The GitHub repository Ankita2719AIML/MYCT contains a labelled image folder "MYCT_pics_updated" with 2 categories: forged, genuine. Examples follow, each with its label.

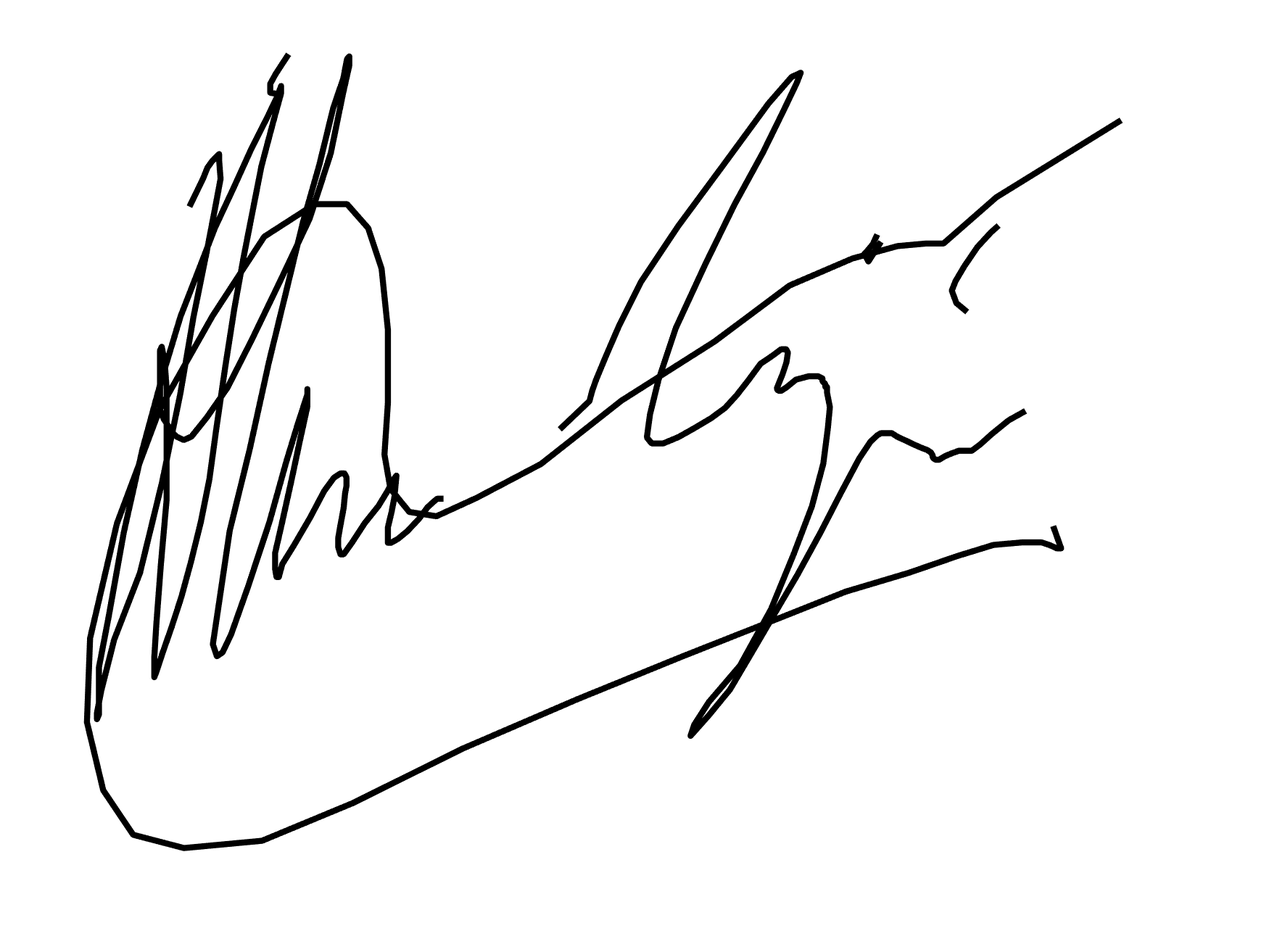
Label: genuine

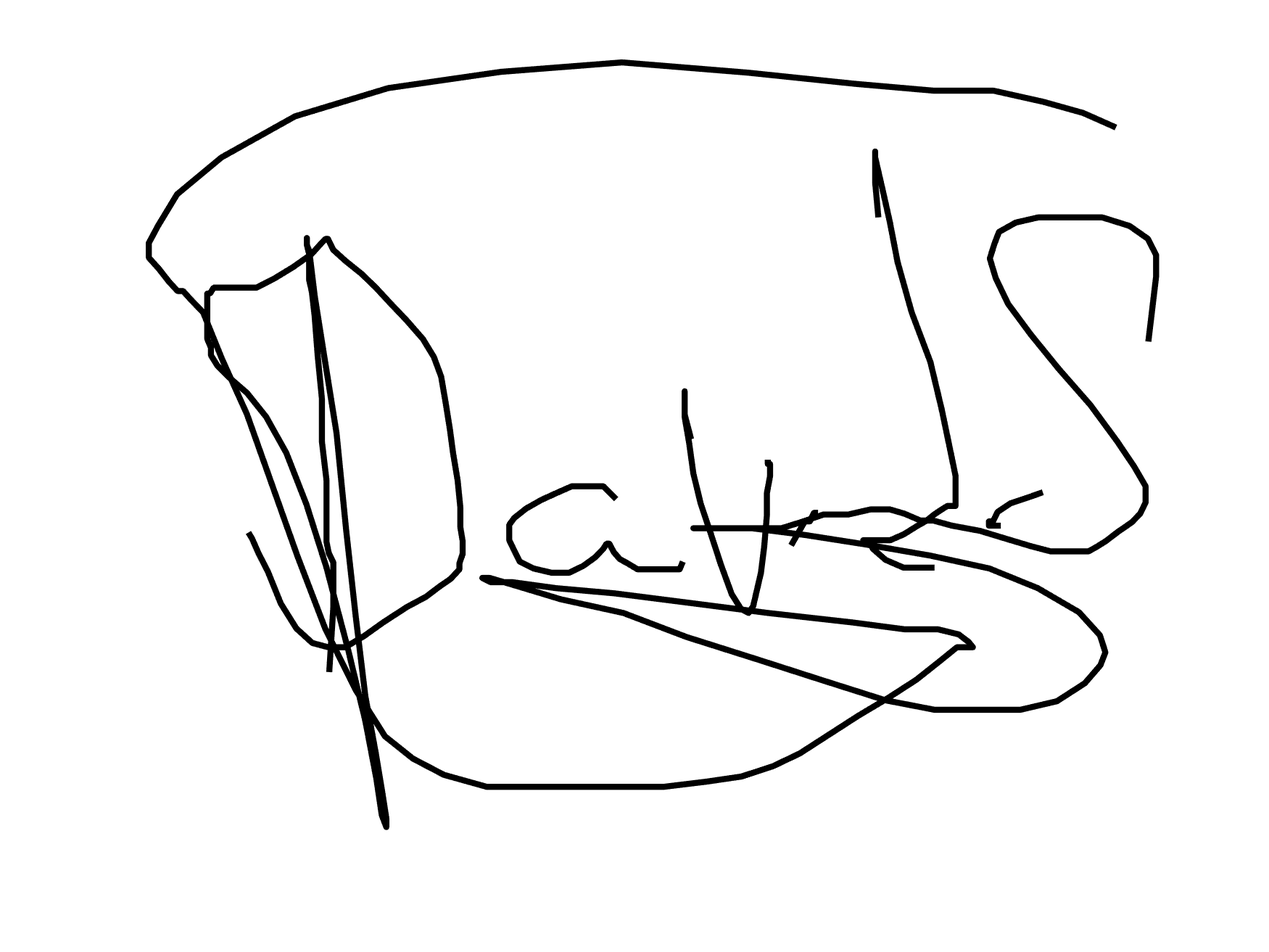
Label: forged

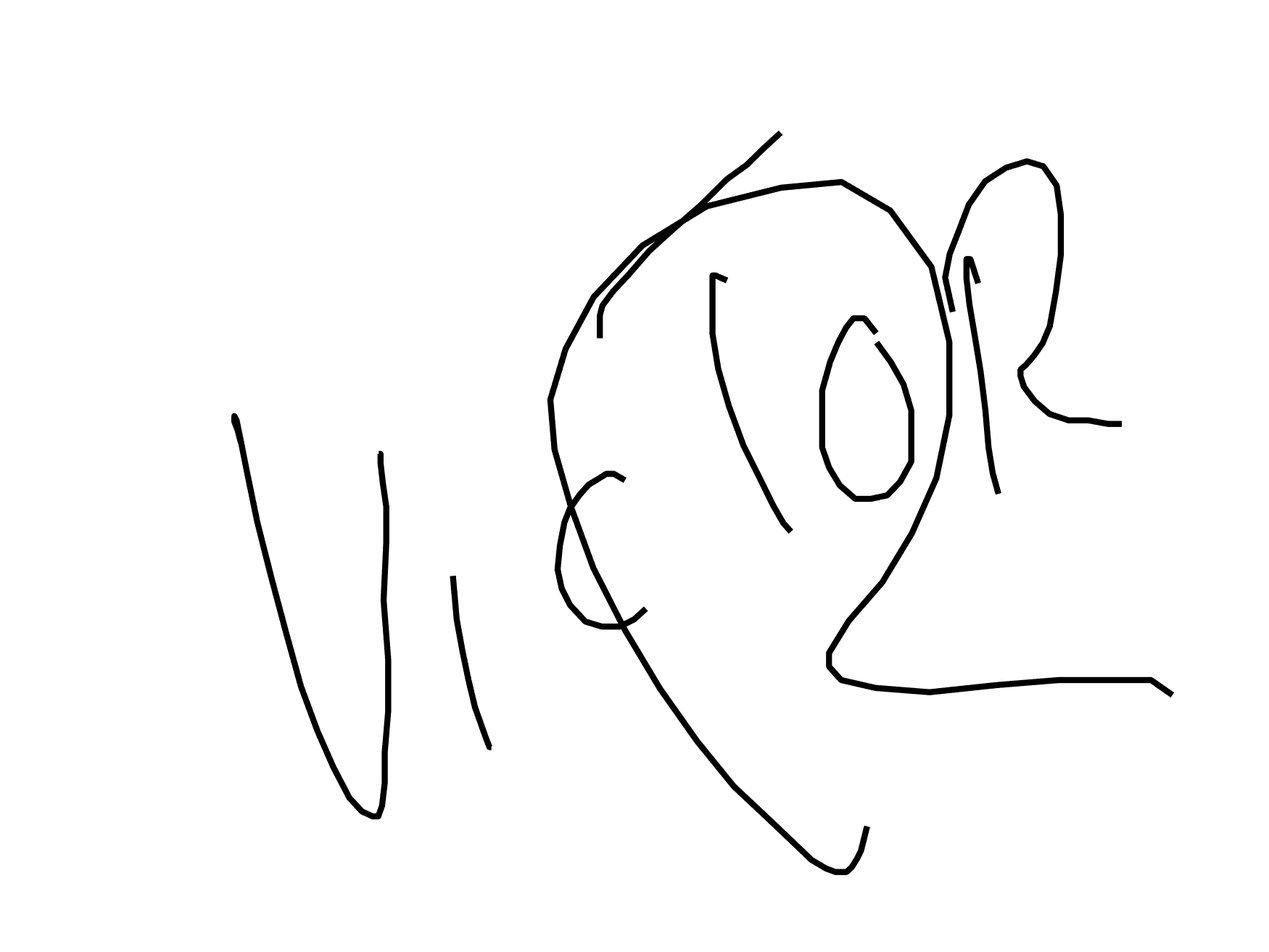
Label: forged

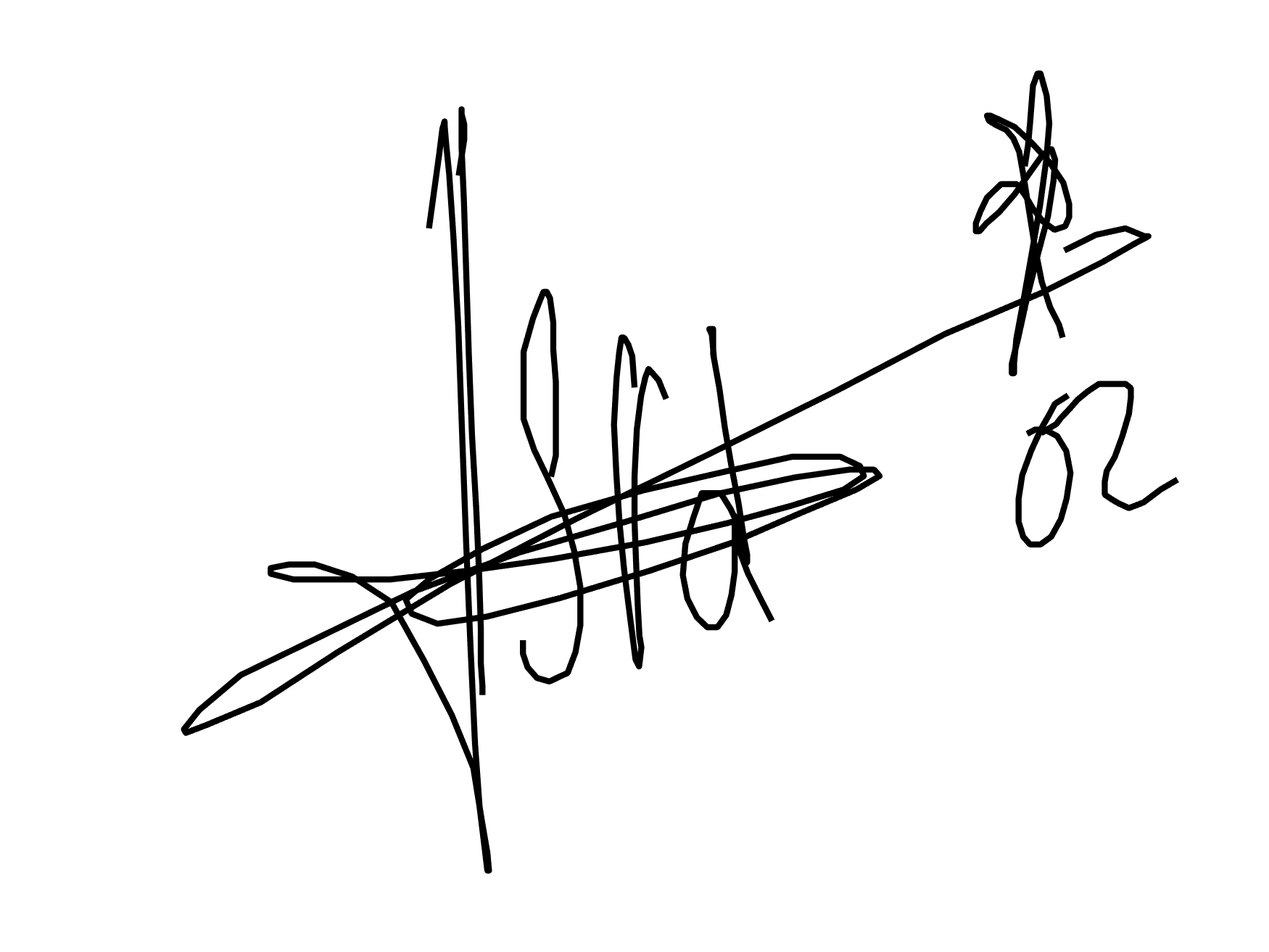
Label: genuine

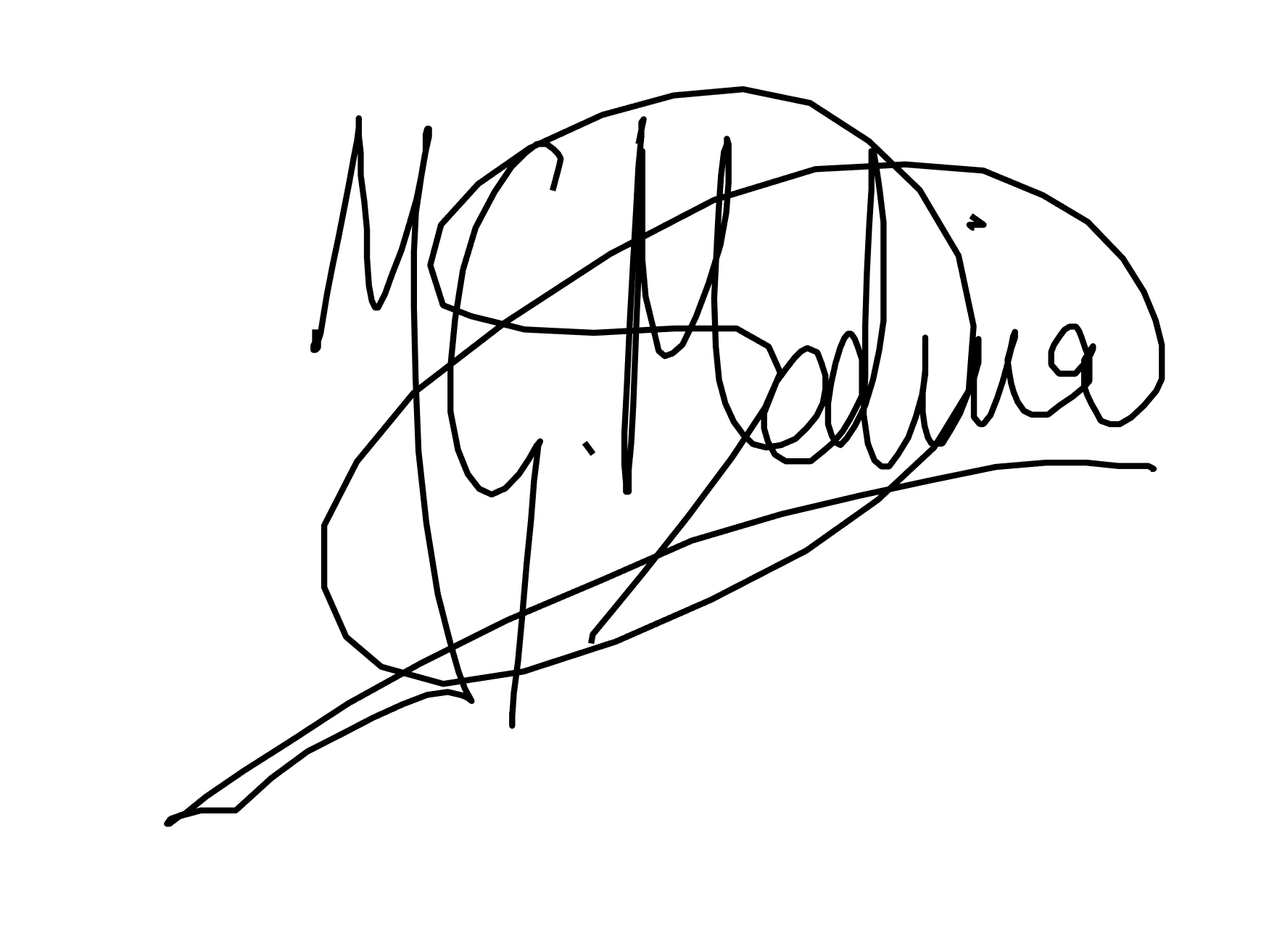
Label: genuine

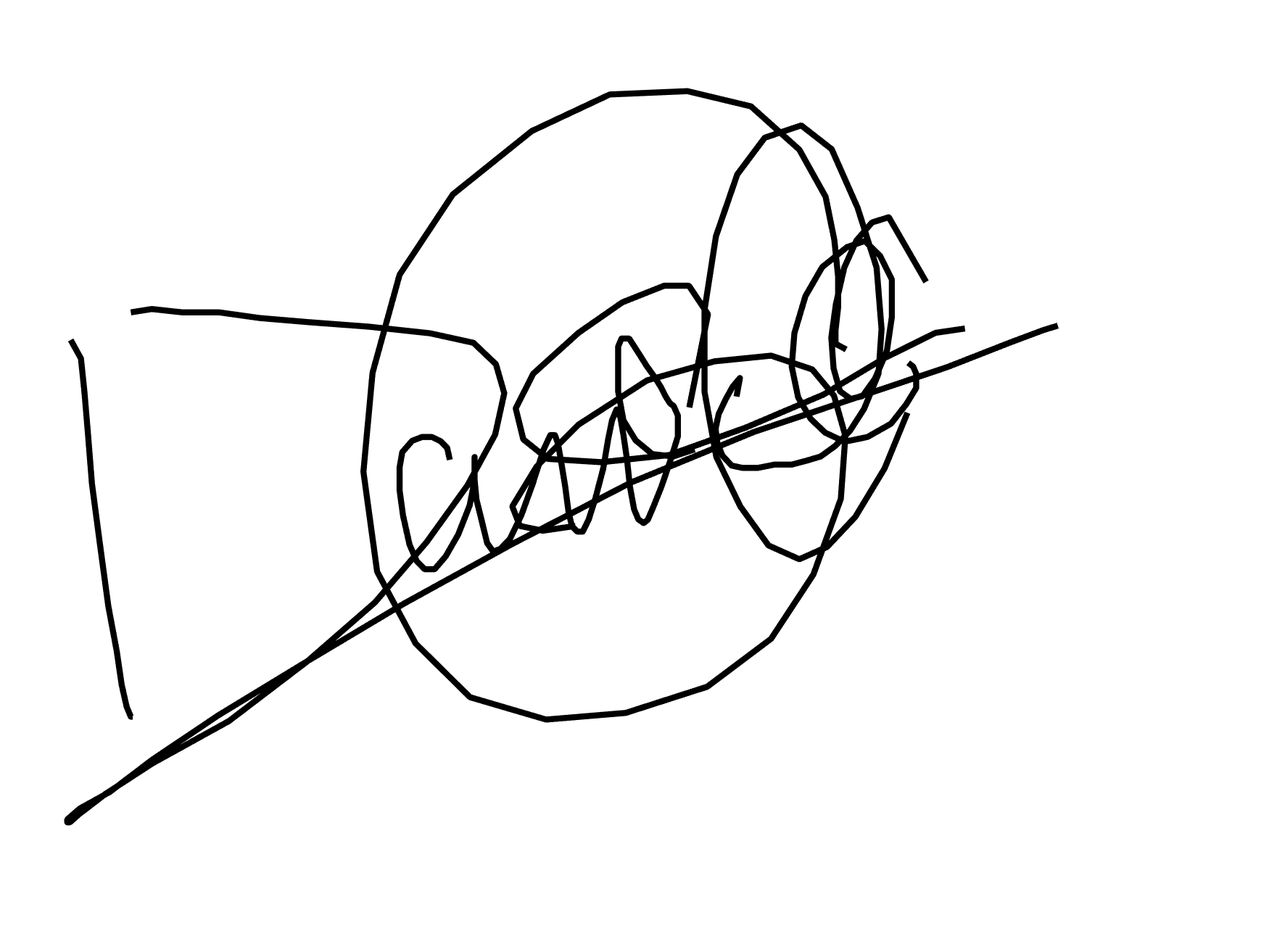
Label: forged
